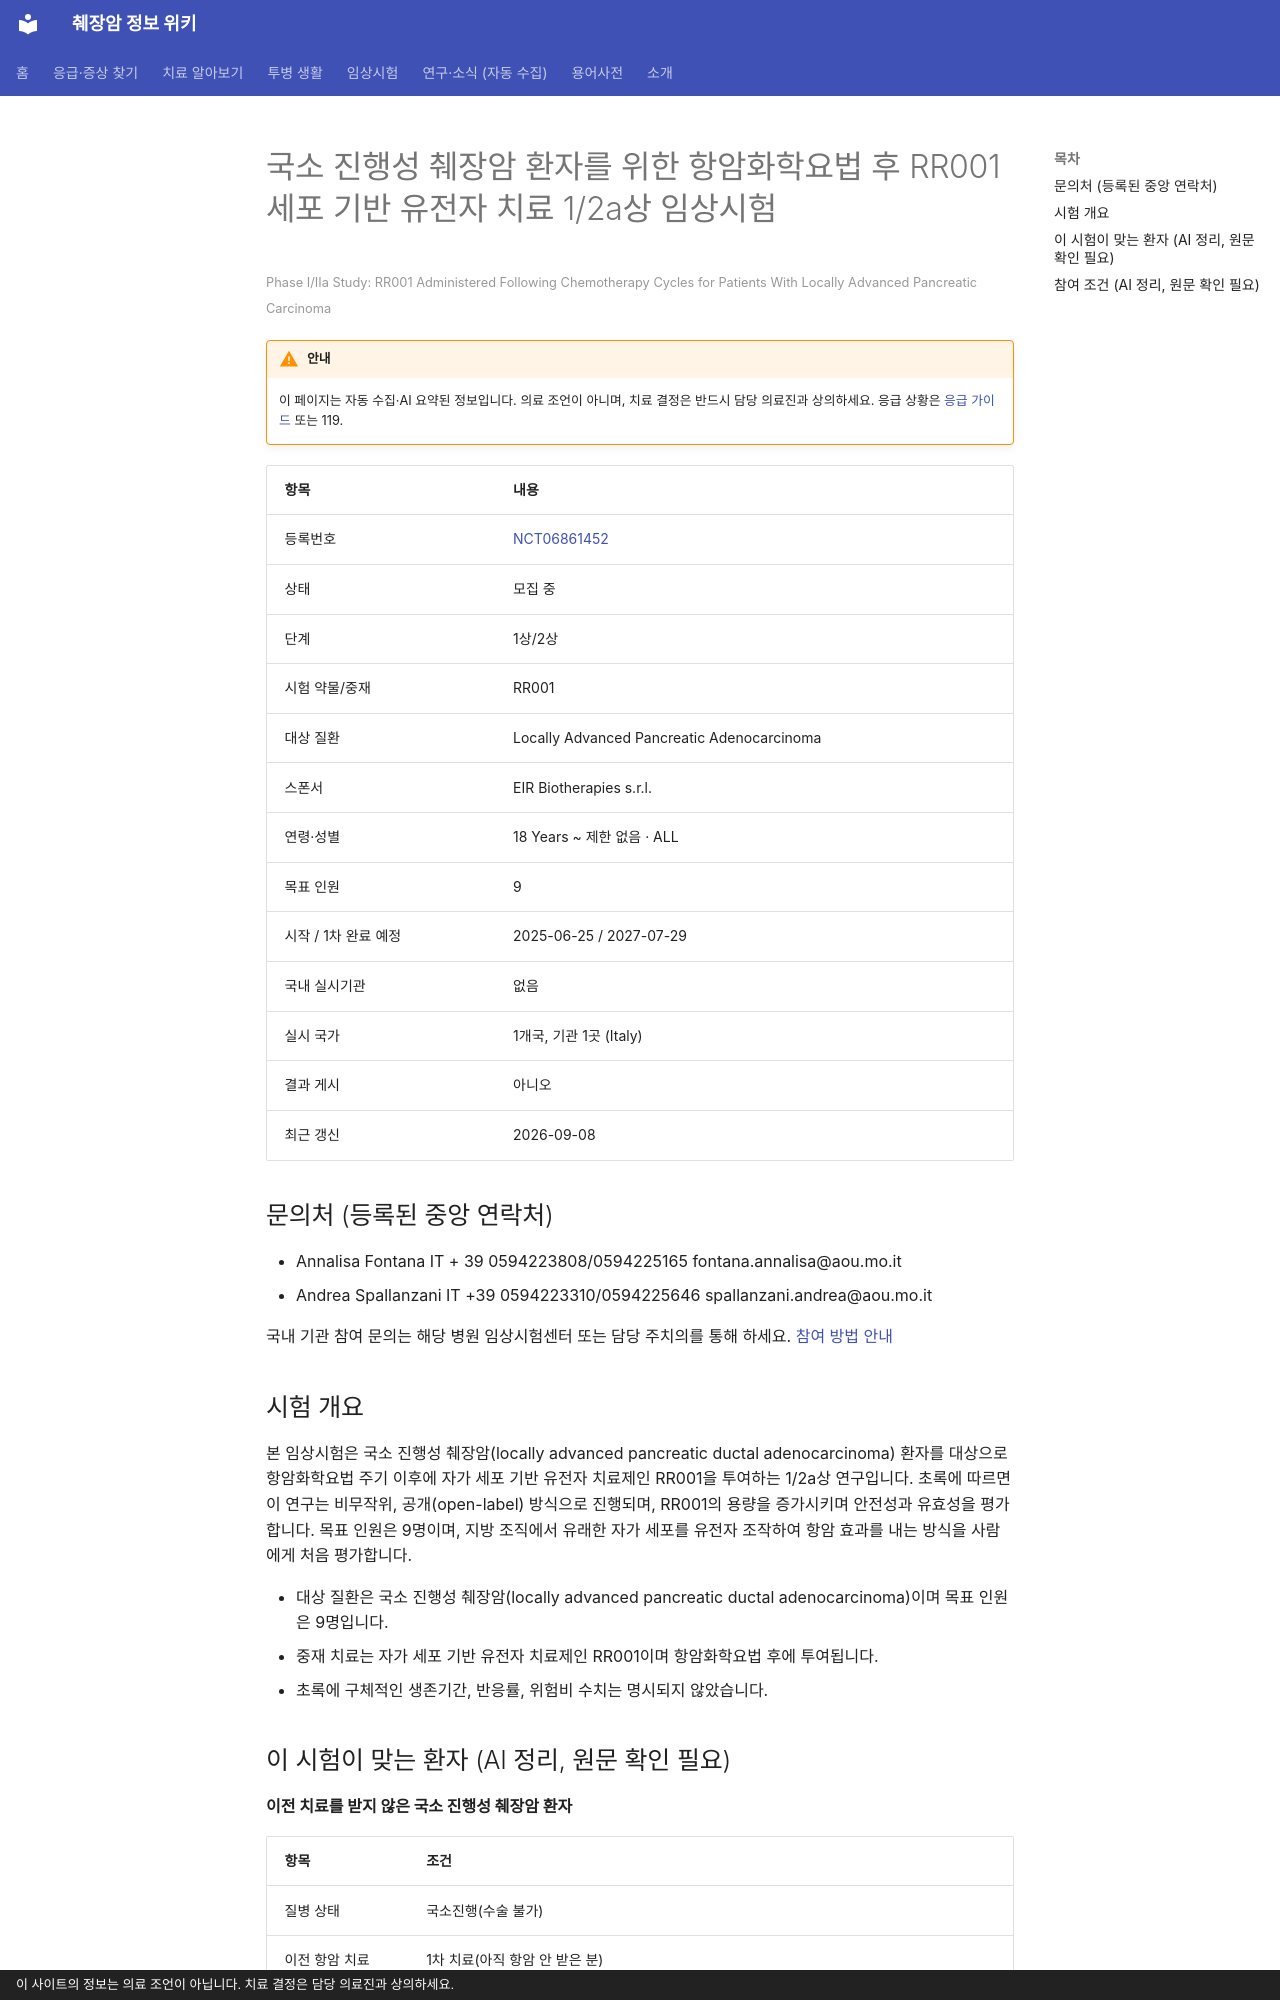

repository: hizorro88-rgb/papersearcher · page: _generated/trials/NCT06861452/index.html · generator: mkdocs · copyright: 이 사이트의 정보는 의료 조언이 아닙니다. 치료 결정은 담당 의료진과 상의하세요.

---
title: "NCT06861452 국소 진행성 췌장암 환자를 위한 항암화학요법 후 RR001 세포 기반 유전자 치료 1/2a상 임상시험"
description: "1상/2상 · 모집 중"
comments: true
search:
  boost: 0.4
---

# 국소 진행성 췌장암 환자를 위한 항암화학요법 후 RR001 세포 기반 유전자 치료 1/2a상 임상시험

<small>Phase I/IIa Study: RR001 Administered Following Chemotherapy Cycles for Patients With Locally Advanced Pancreatic Carcinoma</small>

!!! warning "안내"
    이 페이지는 자동 수집·AI 요약된 정보입니다. 의료 조언이 아니며, 치료 결정은 반드시 담당 의료진과 상의하세요. 응급 상황은 [응급 가이드](../../guides/emergency/index.md) 또는 119.

| 항목 | 내용 |
|---|---|
| 등록번호 | [NCT06861452](https://clinicaltrials.gov/study/NCT06861452) |
| 상태 | 모집 중 |
| 단계 | 1상/2상 |
| 시험 약물/중재 | RR001 |
| 대상 질환 | Locally Advanced Pancreatic Adenocarcinoma |
| 스폰서 | EIR Biotherapies s.r.l. |
| 연령·성별 | 18 Years ~ 제한 없음 · ALL |
| 목표 인원 | 9 |
| 시작 / 1차 완료 예정 | 2025-06-25 / 2027-07-29 |
| 국내 실시기관 | 없음 |
| 실시 국가 | 1개국, 기관 1곳 (Italy) |
| 결과 게시 | 아니오 |
| 최근 갱신 | 2026-09-08 |

## 문의처 (등록된 중앙 연락처)

- Annalisa Fontana IT + 39 0594223808/0594225165 fontana.annalisa@aou.mo.it
- Andrea Spallanzani IT +39 0594223310/0594225646 spallanzani.andrea@aou.mo.it

국내 기관 참여 문의는 해당 병원 임상시험센터 또는 담당 주치의를 통해 하세요. [참여 방법 안내](../../guides/trials/how-to-apply.md)

## 시험 개요

본 임상시험은 국소 진행성 췌장암(locally advanced pancreatic ductal adenocarcinoma) 환자를 대상으로 항암화학요법 주기 이후에 자가 세포 기반 유전자 치료제인 RR001을 투여하는 1/2a상 연구입니다. 초록에 따르면 이 연구는 비무작위, 공개(open-label) 방식으로 진행되며, RR001의 용량을 증가시키며 안전성과 유효성을 평가합니다. 목표 인원은 9명이며, 지방 조직에서 유래한 자가 세포를 유전자 조작하여 항암 효과를 내는 방식을 사람에게 처음 평가합니다.

- 대상 질환은 국소 진행성 췌장암(locally advanced pancreatic ductal adenocarcinoma)이며 목표 인원은 9명입니다.
- 중재 치료는 자가 세포 기반 유전자 치료제인 RR001이며 항암화학요법 후에 투여됩니다.
- 초록에 구체적인 생존기간, 반응률, 위험비 수치는 명시되지 않았습니다.

## 이 시험이 맞는 환자 (AI 정리, 원문 확인 필요)

**이전 치료를 받지 않은 국소 진행성 췌장암 환자**

| 항목 | 조건 |
|---|---|
| 질병 상태 | 국소진행(수술 불가) |
| 이전 항암 치료 | 1차 치료(아직 항암 안 받은 분) |
| 받았으면 참여 불가 | 젬시타빈, FOLFIRINOX, 백금계(옥살리플라틴 등), 5-FU 계열, 이리노테칸, 탁산(아브락산 등), 방사선치료 |
| ECOG 수행능력 | 2 이하 |
| 측정 가능 병변 | 필요 |

주요 제외 기준: 이전 췌장암 방사선치료 및 항암화학요법 이력 · 활동성 감염 또는 면역억제 상태 · 조절되지 않는 고혈압 또는 심장 질환 · 지난 2년 이내 다른 악성 종양 이력

내 상황에 맞는지 한 번에 보려면 [맞춤 임상시험 찾기](../../guides/trials/finder.md).
